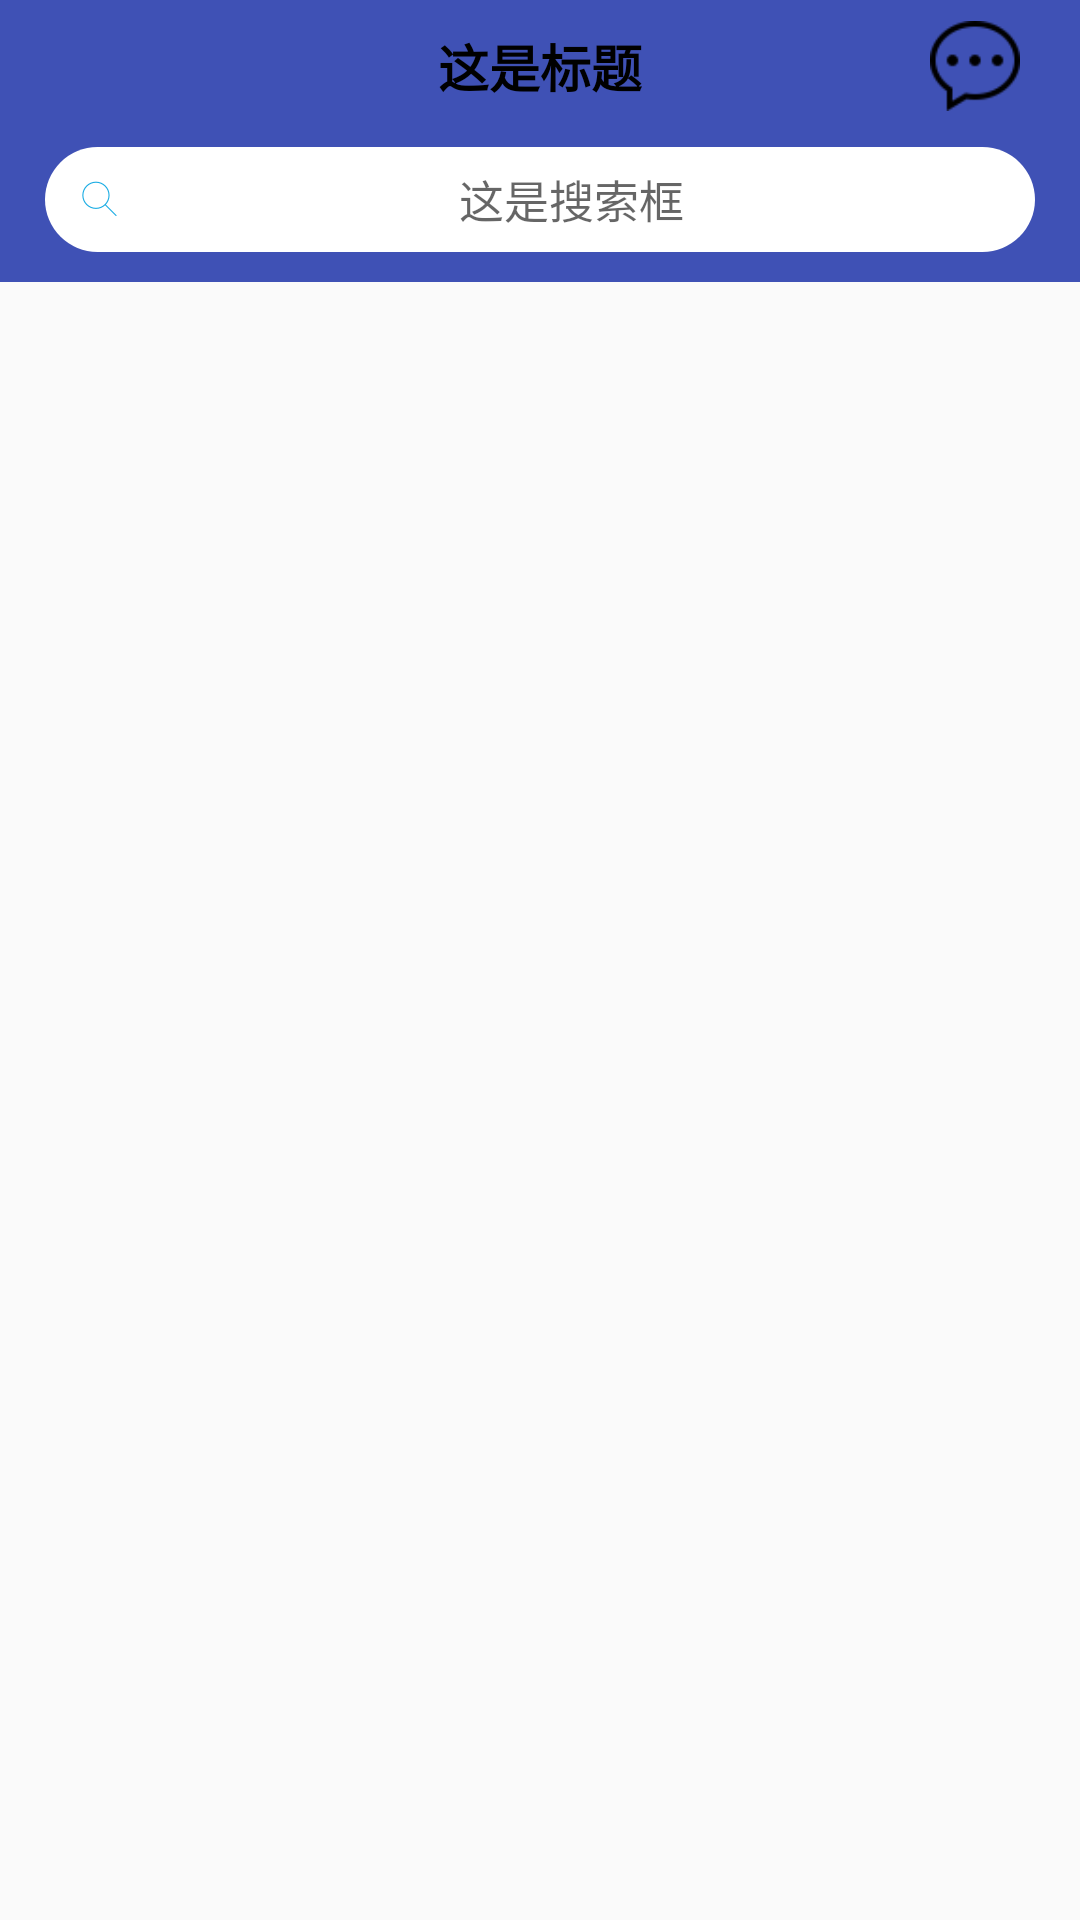

Here is an Android app screen rendered from its layout file. Give the layout XML and the strings, colors and styles it references.
<!-- AndroidManifest.xml: application theme AppTheme -->
<!-- res/layout/layout_search.xml -->
<?xml version="1.0" encoding="utf-8"?>
<RelativeLayout xmlns:android="http://schemas.android.com/apk/res/android"
    xmlns:tools="http://schemas.android.com/tools"
    android:layout_width="match_parent"
    android:layout_height="match_parent"
    tools:context=".MainActivity">

    <RelativeLayout
        android:id="@+id/search_rl_top"
        android:layout_width="match_parent"
        android:layout_height="wrap_content"
        android:background="#3F51B5">

        <RelativeLayout
            android:id="@+id/search_layout"
            android:layout_width="match_parent"
            android:layout_height="44dp">



            <TextView
                android:id="@+id/search_tv_title"
                android:layout_width="wrap_content"
                android:layout_height="wrap_content"
                android:layout_centerInParent="true"
                android:layout_marginTop="11.5dp"
                android:gravity="center"
                android:text="这是标题"
                android:textColor="@android:color/black"
                android:textSize="17dp"
                android:textStyle="bold" />

            <ImageView
                android:id="@+id/search_iv_back"
                android:layout_width="30dp"
                android:layout_height="30dp"
                android:layout_alignParentRight="true"
                android:layout_centerVertical="true"
                android:src="@mipmap/ic_message"
                android:layout_marginRight="20dp"/>

        </RelativeLayout>

        <LinearLayout
            android:id="@+id/search_ll_search"
            android:layout_width="match_parent"
            android:layout_height="35dp"
            android:layout_alignParentLeft="true"
            android:layout_marginLeft="15dp"
            android:layout_marginTop="49dp"
            android:layout_marginRight="15dp"
            android:layout_marginBottom="10dp"
            android:background="@drawable/bt_rectangle_shape_white"
            android:gravity="center_vertical"
            android:orientation="horizontal"
            android:visibility="visible">

            <ImageView
                android:layout_width="16dp"
                android:layout_height="16dp"
                android:layout_marginLeft="10dp"
                android:src="@mipmap/ic_search" />

            <TextView
                android:id="@+id/search_tv_search"
                android:layout_width="0dp"
                android:layout_height="match_parent"
                android:layout_marginLeft="5dp"
                android:layout_marginRight="10dp"
                android:layout_weight="1"
                android:cursorVisible="false"
                android:gravity="center_vertical|center_horizontal"
                android:hint="这是搜索框"
                android:textSize="15dp" />

        </LinearLayout>

    </RelativeLayout>

</RelativeLayout>
<!-- resources referenced by this layout -->
<resources>
  <!-- drawable bt_rectangle_shape_white (drawable) -->
  <?xml version="1.0" encoding="utf-8"?>
  
  <shape xmlns:android="http://schemas.android.com/apk/res/android"
      android:shape="rectangle">
      
      
      <solid android:color="@android:color/white" />
  
      
      <stroke
          android:width="0dp"
          android:color="@android:color/white" />
  
      
      <corners
          android:bottomLeftRadius="25dip"
          android:bottomRightRadius="25dip"
          android:topLeftRadius="25dip"
          android:topRightRadius="25dip" />
  </shape>
  <!-- mipmap ic_message: png bitmap (mipmap-xhdpi, 1655 bytes) -->
  <!-- mipmap ic_search: png bitmap (mipmap-xhdpi, 2209 bytes) -->
  <style name="AppTheme" parent="Theme.AppCompat.Light.DarkActionBar">
          
          <item name="colorPrimary">@color/colorPrimary</item>
          <item name="colorPrimaryDark">@color/colorPrimaryDark</item>
          <item name="colorAccent">@color/colorAccent</item>
      </style>
  <!-- not gathered from this repository: default colours our renderer supplied (Android Studio template values) -->
  <color name="colorPrimary">#FF6200EE</color>
  <color name="colorPrimaryDark">#FF3700B3</color>
  <color name="colorAccent">#FF03DAC5</color>
</resources>
